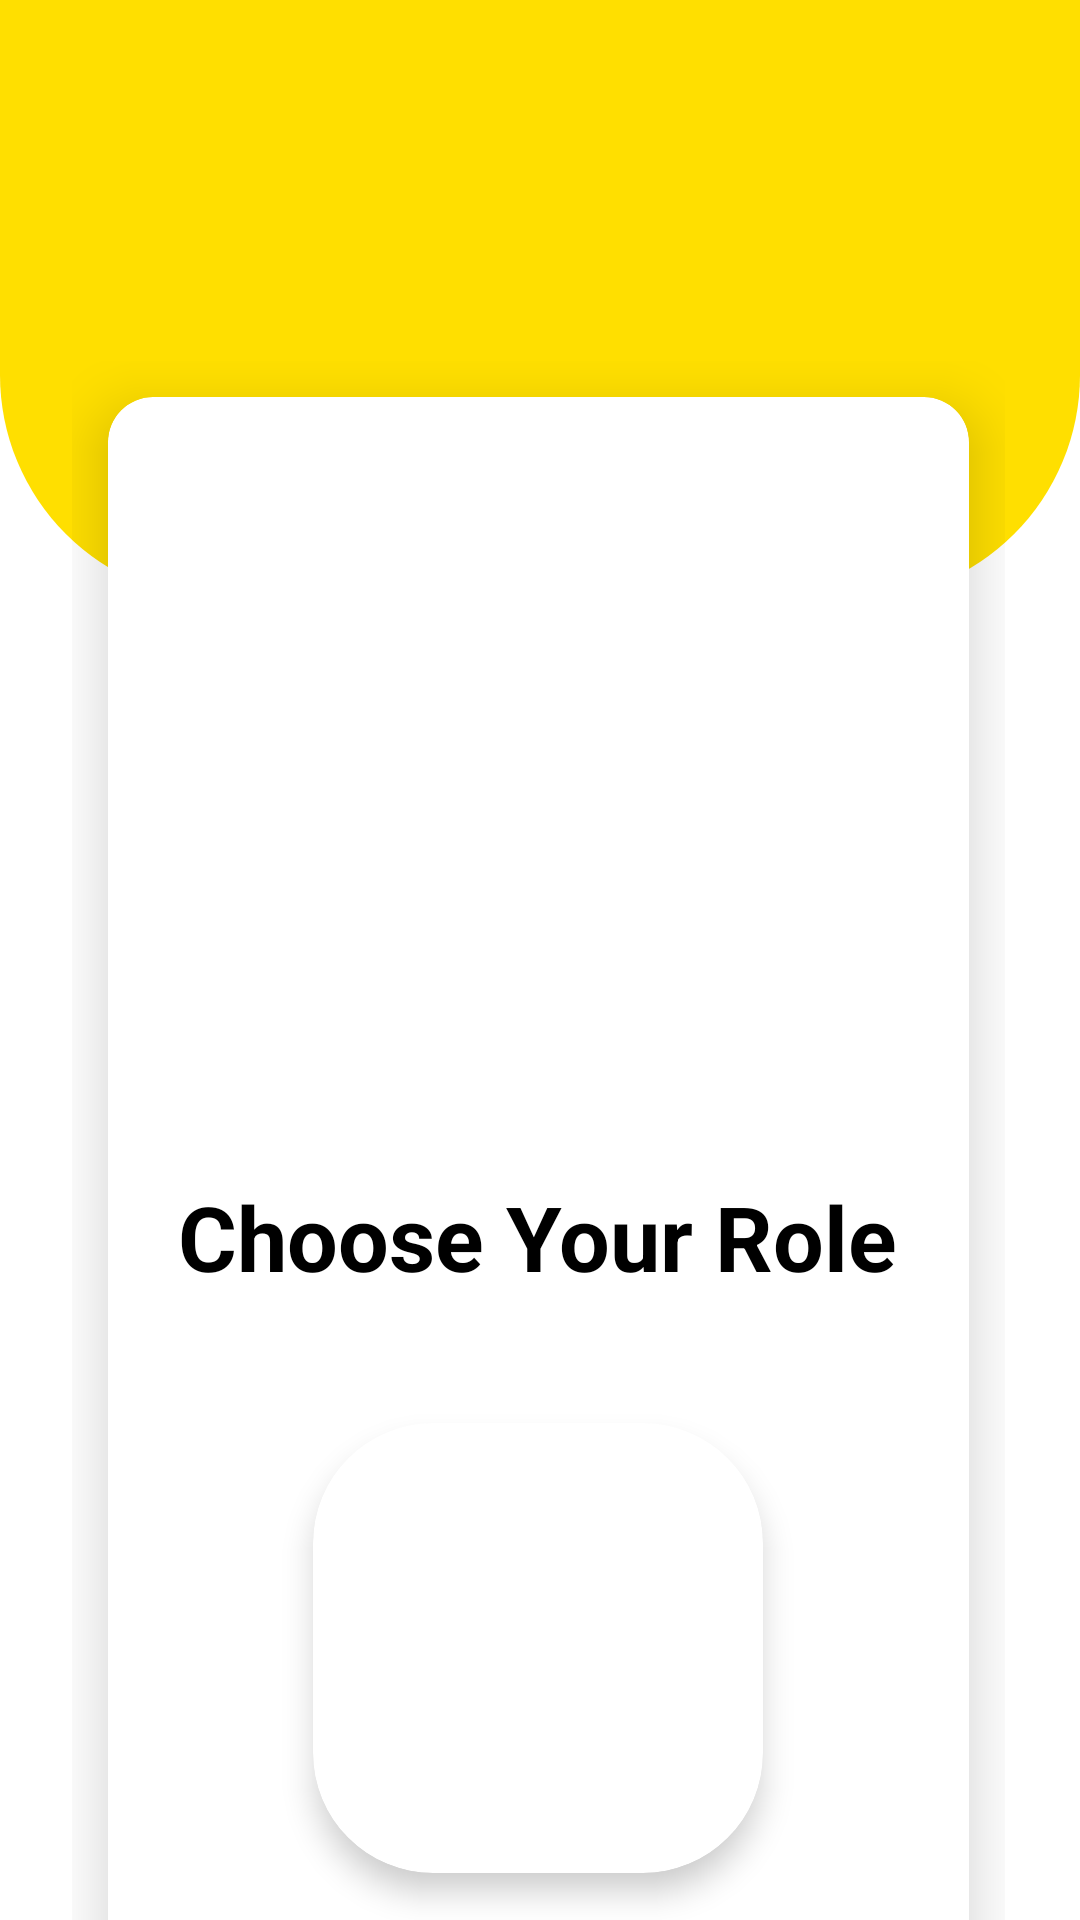

Here is an Android app screen rendered from its layout file. Give the layout XML and the strings, colors and styles it references.
<!-- AndroidManifest.xml: application theme Theme.ChaloCleanCreawAppLayout -->
<!-- res/layout/activity_role.xml -->
<RelativeLayout
    xmlns:android="http://schemas.android.com/apk/res/android"
    xmlns:app="http://schemas.android.com/apk/res-auto"
    xmlns:tools="http://schemas.android.com/tools"
    android:layout_width="match_parent"
    android:layout_height="match_parent"
    tools:context=".MainActivity">

    
    <View
        android:id="@+id/top_view"
        android:layout_width="match_parent"
        android:layout_height="200dp"
        android:background="@drawable/bg_view" />

    
    <GridLayout
        android:layout_width="match_parent"
        android:layout_height="match_parent"
        android:layout_marginLeft="24dp"
        android:layout_marginRight="25dp"
        android:layout_marginTop="-80dp"
        android:layout_below="@+id/top_view">

        
        <androidx.cardview.widget.CardView
            android:id="@+id/card1"
            android:layout_width="-10dp"
            android:layout_height="-10dp"
            android:layout_columnWeight="1"
            android:layout_rowWeight="1"
            app:cardCornerRadius="15dp"
            app:cardElevation="12dp"
            android:layout_row="0"
            android:layout_column="0"
            android:layout_margin="12dp">

            
            <LinearLayout
                android:layout_width="match_parent"
                android:layout_height="match_parent"
                android:gravity="center"
                android:orientation="vertical">

                
                <TextView
                    android:layout_width="wrap_content"
                    android:layout_height="wrap_content"
                    android:text="Choose Your Role"
                    android:textSize="30sp"
                    android:textColor="@android:color/black"
                    android:layout_marginBottom="2dp"
                    android:textStyle="bold" />

                
                <LinearLayout
                    android:layout_width="match_parent"
                    android:layout_height="wrap_content"
                    android:orientation="vertical"
                    android:gravity="center"
                    android:layout_marginBottom="60dp">

                    
                    <androidx.cardview.widget.CardView
                        android:layout_width="150dp"
                        android:layout_height="150dp"
                        app:cardCornerRadius="40dp"
                        app:cardElevation="6dp"
                        android:layout_margin="40dp">

                        

                        
                        
                        <ImageView
                            android:id="@+id/img1"
                            android:layout_width="match_parent"
                            android:layout_height="match_parent"
                            android:src="@drawable/manager"
                            android:scaleType="centerCrop" />
                    </androidx.cardview.widget.CardView>

                    
                    <TextView
                        android:layout_width="wrap_content"
                        android:layout_height="wrap_content"
                        android:text="Supervisor"
                        android:textSize="20sp"
                        android:textColor="@android:color/black"
                        android:layout_marginTop="-18dp"
                        android:textStyle="bold"/>

                    
                    <androidx.cardview.widget.CardView
                        android:layout_width="150dp"
                        android:layout_height="150dp"
                        app:cardCornerRadius="40dp"
                        app:cardElevation="6dp"
                        android:layout_margin="40dp">


                        
                        
                        <ImageView
                            android:id="@+id/img2"
                            android:layout_width="match_parent"
                            android:layout_height="match_parent"
                            android:src="@drawable/employee"
                            android:scaleType="centerCrop" />
                    </androidx.cardview.widget.CardView>

                    
                    <TextView
                        android:layout_width="wrap_content"
                        android:layout_height="wrap_content"
                        android:text="Employee"
                        android:textSize="20sp"
                        android:textColor="@android:color/black"
                        android:layout_marginTop="-18dp"
                        android:textStyle="bold"/>
                </LinearLayout>
            </LinearLayout>
        </androidx.cardview.widget.CardView>
    </GridLayout>
</RelativeLayout>
<!-- resources referenced by this layout -->
<resources>
  <!-- drawable bg_view (drawable) -->
  <?xml version="1.0" encoding="utf-8"?>
  <shape  xmlns:android="http://schemas.android.com/apk/res/android">
  
      <corners android:bottomRightRadius="75dp"
          android:bottomLeftRadius="75dp"/>
      <solid android:color="@color/Golden_yellow"/>
  
  </shape>
  <!-- drawable employee: jpg bitmap (drawable, 20155 bytes) -->
  <style name="Theme.ChaloCleanCreawAppLayout" parent="Theme.MaterialComponents.DayNight.DarkActionBar">
          
          <item name="colorPrimary">@color/purple_500</item>
          <item name="colorPrimaryVariant">@color/purple_700</item>
          <item name="colorOnPrimary">@color/white</item>
          
          <item name="colorSecondary">@color/teal_200</item>
          <item name="colorSecondaryVariant">@color/teal_700</item>
          <item name="colorOnSecondary">@color/black</item>
          
          <item name="android:statusBarColor" tools:targetApi="21">?attr/colorPrimaryVariant</item>
          
      </style>
  <color name="Golden_yellow">#FFDF00</color>
  <color name="purple_500">#FF6200EE</color>
  <color name="purple_700">#FF3700B3</color>
  <color name="white">#FFFFFFFF</color>
  <color name="teal_200">#FF03DAC5</color>
  <color name="teal_700">#FF018786</color>
  <color name="black">#FF000000</color>
</resources>
